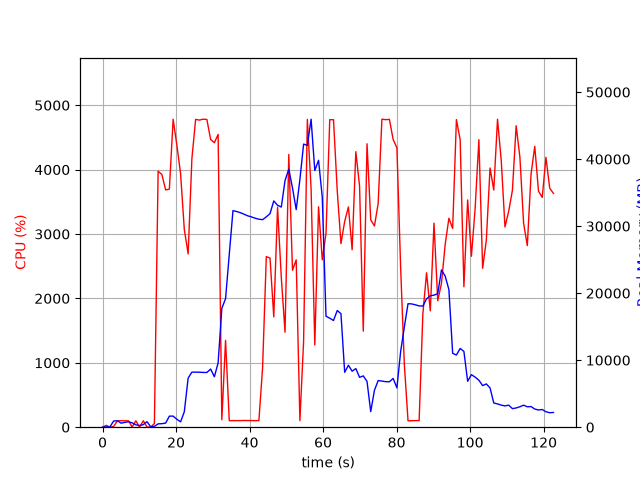

The data file committed next to this chart (first rows):
elapsed_time, nproc, cpu, mem_real, mem_virtual
3.910064697265625e-05, 1, 0.0, 7.75, 3185
1.006, 2, 28.8, 48.75, 160.7
2.014, 2, 1.0, 53.98, 165.6
3.021, 5, 10.9, 928.3, 2840
4.029, 6, 100.1, 956.1, 3369
5.038, 3, 100.2, 603.8, 1926
6.046, 3, 99.2, 712.6, 2022
7.054, 3, 99.3, 813.6, 2140
8.06, 5, 3.0, 648.2, 2486
9.067, 3, 99.3, 356.9, 1587
10.07, 3, 2.0, 244.3, 1492
11.08, 3, 100.2, 393.2, 1636
12.09, 6, 3.0, 819.9, 2958
13.1, 2, 1.0, 68.8, 1034
14.11, 1, 57.4, 124.5, 940.9
15.12, 1, 3976, 496, 4731
16.14, 1, 3924, 525.1, 4767
17.17, 1, 3685, 614.5, 5339
18.18, 1, 3698, 1652, 6619
19.2, 1, 4783, 1652, 6619
20.22, 1, 4377, 1183, 8163
21.23, 1, 3937, 802.6, 9215
22.24, 1, 3073, 2294, 8735
23.29, 1, 2692, 7325, 18269
24.31, 1, 4171, 8215, 18269
25.33, 1, 4780, 8215, 18269
26.34, 1, 4770, 8203, 18269
27.36, 1, 4783, 8176, 18269
28.38, 1, 4780, 8164, 18269
29.4, 1, 4469, 8676, 18269
30.42, 1, 4418, 7526, 18269
31.44, 1, 4547, 9591, 32067
32.45, 1, 114.8, 17735, 32067
33.47, 1, 1348, 19176, 52547
34.48, 1, 101.2, 25790, 52547
35.48, 1, 102.2, 32315, 52547
36.49, 1, 102.3, 32183, 52547
37.5, 1, 102.2, 32008, 52547
38.51, 1, 104.2, 31779, 52547
39.52, 1, 103.2, 31535, 52547
40.52, 1, 103.3, 31382, 52547
41.53, 1, 101.3, 31181, 52547
42.54, 1, 102.2, 31034, 52547
43.54, 1, 926.9, 30968, 52547
44.55, 1, 2649, 31382, 52547
45.56, 1, 2627, 31866, 52547
46.59, 1, 1713, 33765, 52547
47.61, 1, 3416, 33116, 52547
48.64, 1, 2321, 32851, 77123
49.65, 1, 1475, 36805, 77123
50.67, 1, 4236, 38496, 77123
51.68, 1, 2438, 35698, 77123
52.69, 1, 2599, 32464, 77123
53.69, 1, 102.3, 36958, 77123
54.7, 1, 1338, 42245, 77123
55.72, 1, 4780, 42052, 77123
56.74, 1, 3704, 45958, 78003
57.75, 1, 1277, 38303, 78003
58.77, 1, 3423, 39824, 78003
59.77, 1, 2600, 34347, 78003
... 62 more rows
